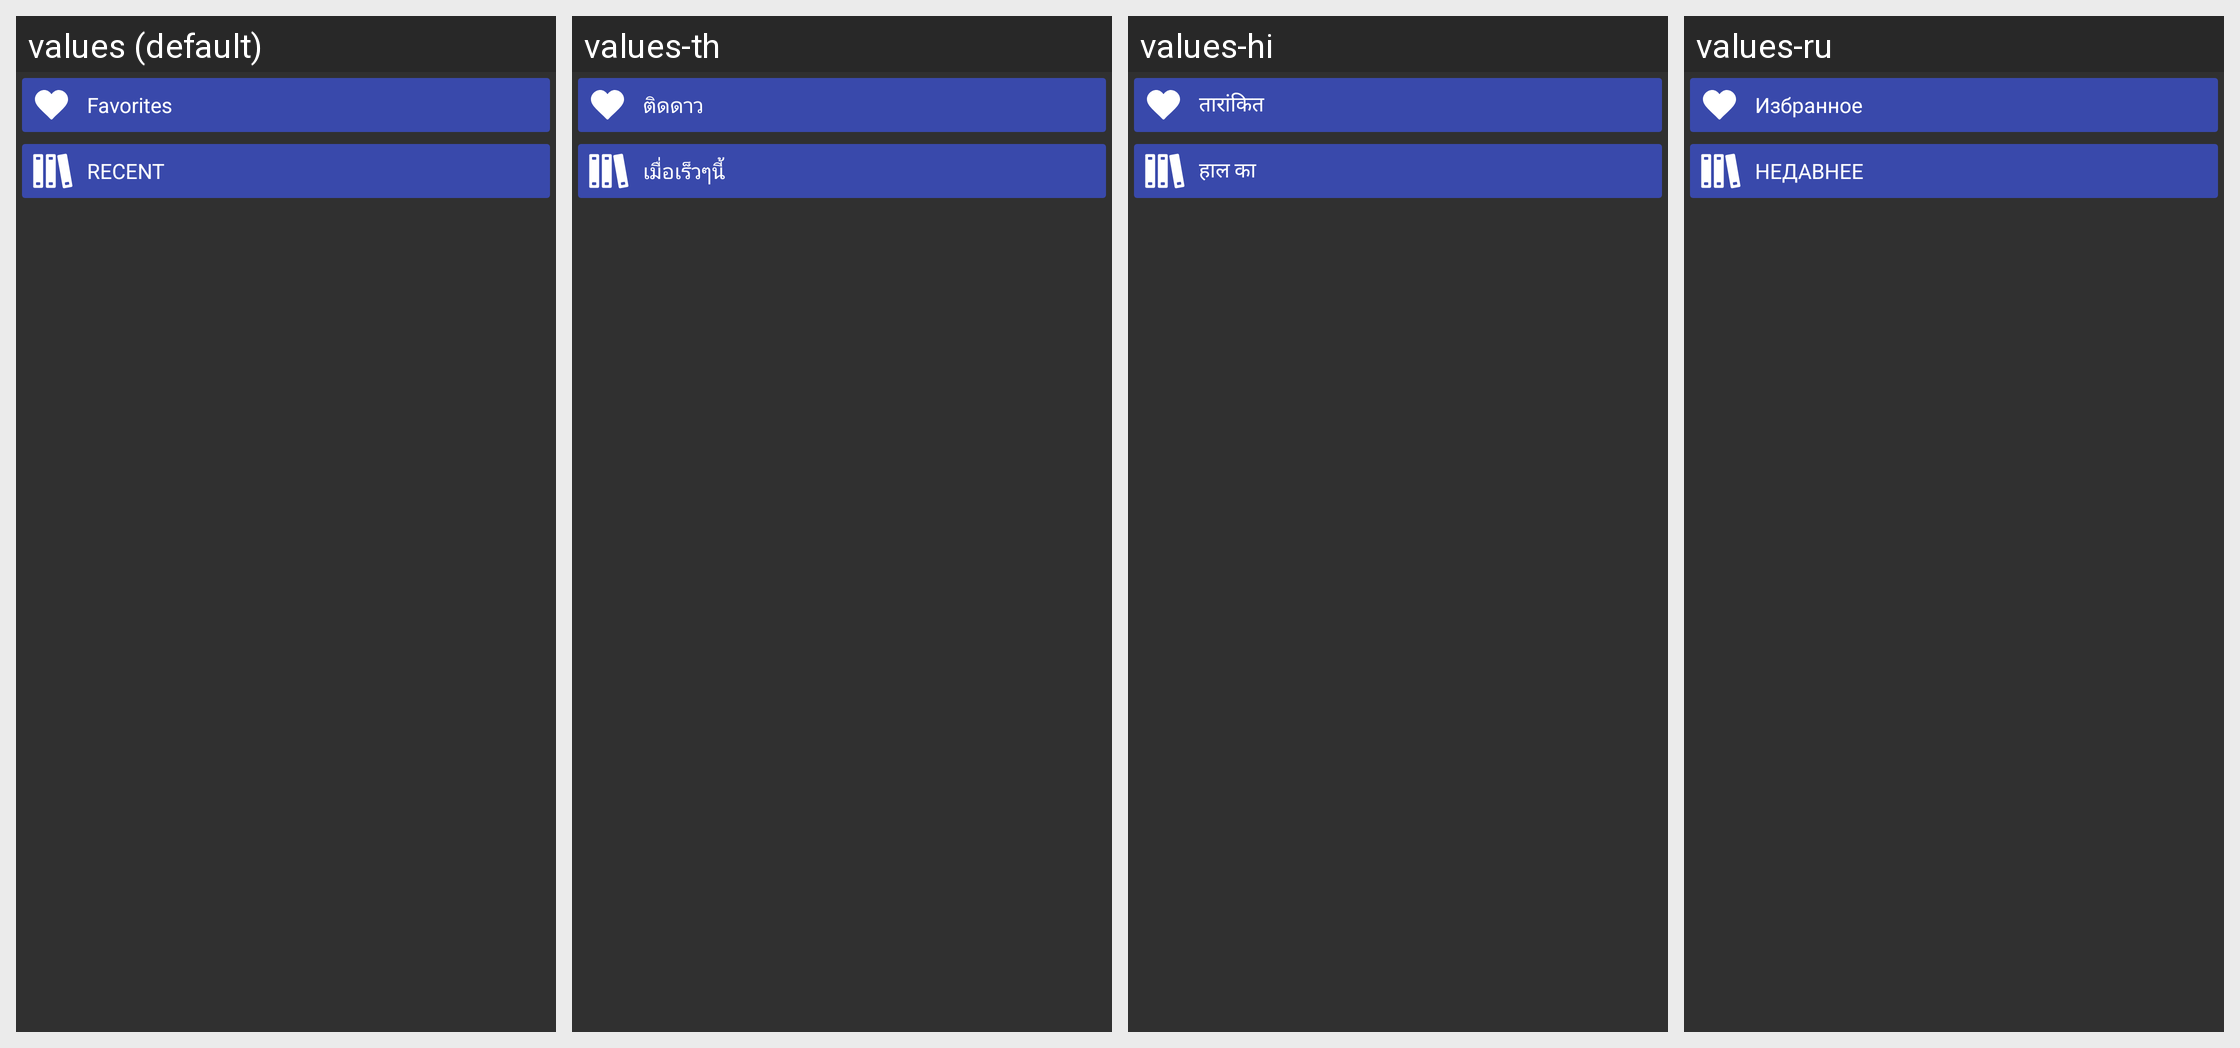

Translations of the strings shown on this Android screen, per locale in the grid:
Android screen res/layout/layout_stars.xml rendered under 4 locales, left to right: values (default), values-th, values-hi, values-ru. Device: Nexus 5 (rendered at 1080×1920; each locale shown at half size, 540×960, under a caption strip naming it); theme StyledIndicatorsBlack.
Other locales in the repository, not shown: values-ar, values-be, values-bg, values-ca, values-cs, values-de, values-el, values-es, values-eu, values-fa, values-fi, values-fr, values-ga, values-gl, values-he, values-hu, values-id, values-it, values-iw, values-ja, values-kk, values-ko, values-la, values-lt, values-ml, values-nl, values-no, values-pl, values-pt, values-ro, values-sc, values-sk, values-sv, values-sw, values-ta, values-tr, values-uk, values-vi, values-zh-rCN, values-zh-rTW.
Strings drawn on this screen, with the default value and each locale's value (text and hints the layout hard-codes, and strings that could not be matched under every locale, appear in the picture but are not listed):

starred
  values: Favorites
  values-th: ติดดาว
  values-hi: तारांकित
  values-ru: Избранное

recent
  values: Recent
  values-th: เมื่อเร็วๆนี้
  values-hi: हाल का
  values-ru: Недавнее
